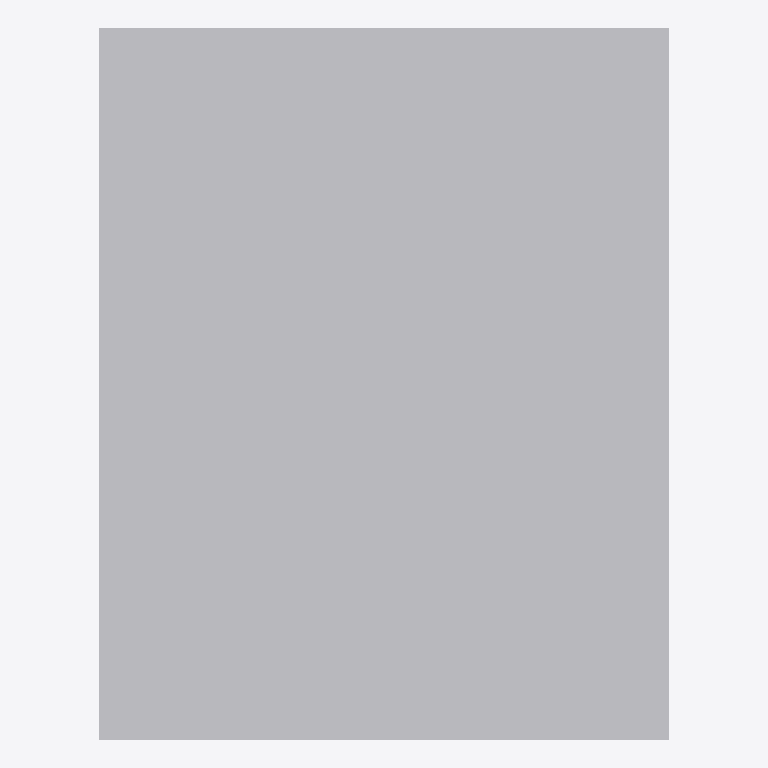
Plan cut of the same IFC building model at storey 'Level 1' (level 0.00 m, cut at 1.40 m), seen from above with north up, elements coloured by IFC class: 1 other element (light grey). No cut surface shows.
Extent 0.610 m × 0.760 m × 0.030 m (x, y, z). Storeys (1): Level 1 at 0.00 m. Elements (1): 1 IfcFurniture.

HEADER;
FILE_DESCRIPTION(('ViewDefinition [CoordinationView]'),'2;1');
FILE_NAME('','2026-11-09T20:49:43',(''),(''),'IfcOpenShell 0.8.0','IfcOpenShell 0.8.0','');
FILE_SCHEMA(('IFC4'));
ENDSEC;
DATA;
#9=IFCPROJECT('19$zaymA93l9IJdWR71ORD',$,'Project',$,$,$,$,(#8),#5);
#10=IFCSITE('2OEb4EBw9DtRs2e4yfJ9zD',$,'Site',$,$,$,$,$,.ELEMENT.,$,$,$,$,$);
#12=IFCBUILDING('1HUVUToLfFqxhBM4Sico2l',$,'Building',$,$,$,$,$,.ELEMENT.,$,$,$);
#16=IFCBUILDINGSTOREY('2BPmMlZBD23A4zwmSlkr$8',$,'Level 1',$,$,#21,$,$,.ELEMENT.,0.0);
#18=IFCFURNITURE('1uk1rSv$rDpO9Oe0OBPtKM',$,$,$,'Main Drain',#37,#42,$,.USERDEFINED.);
ENDSEC;
